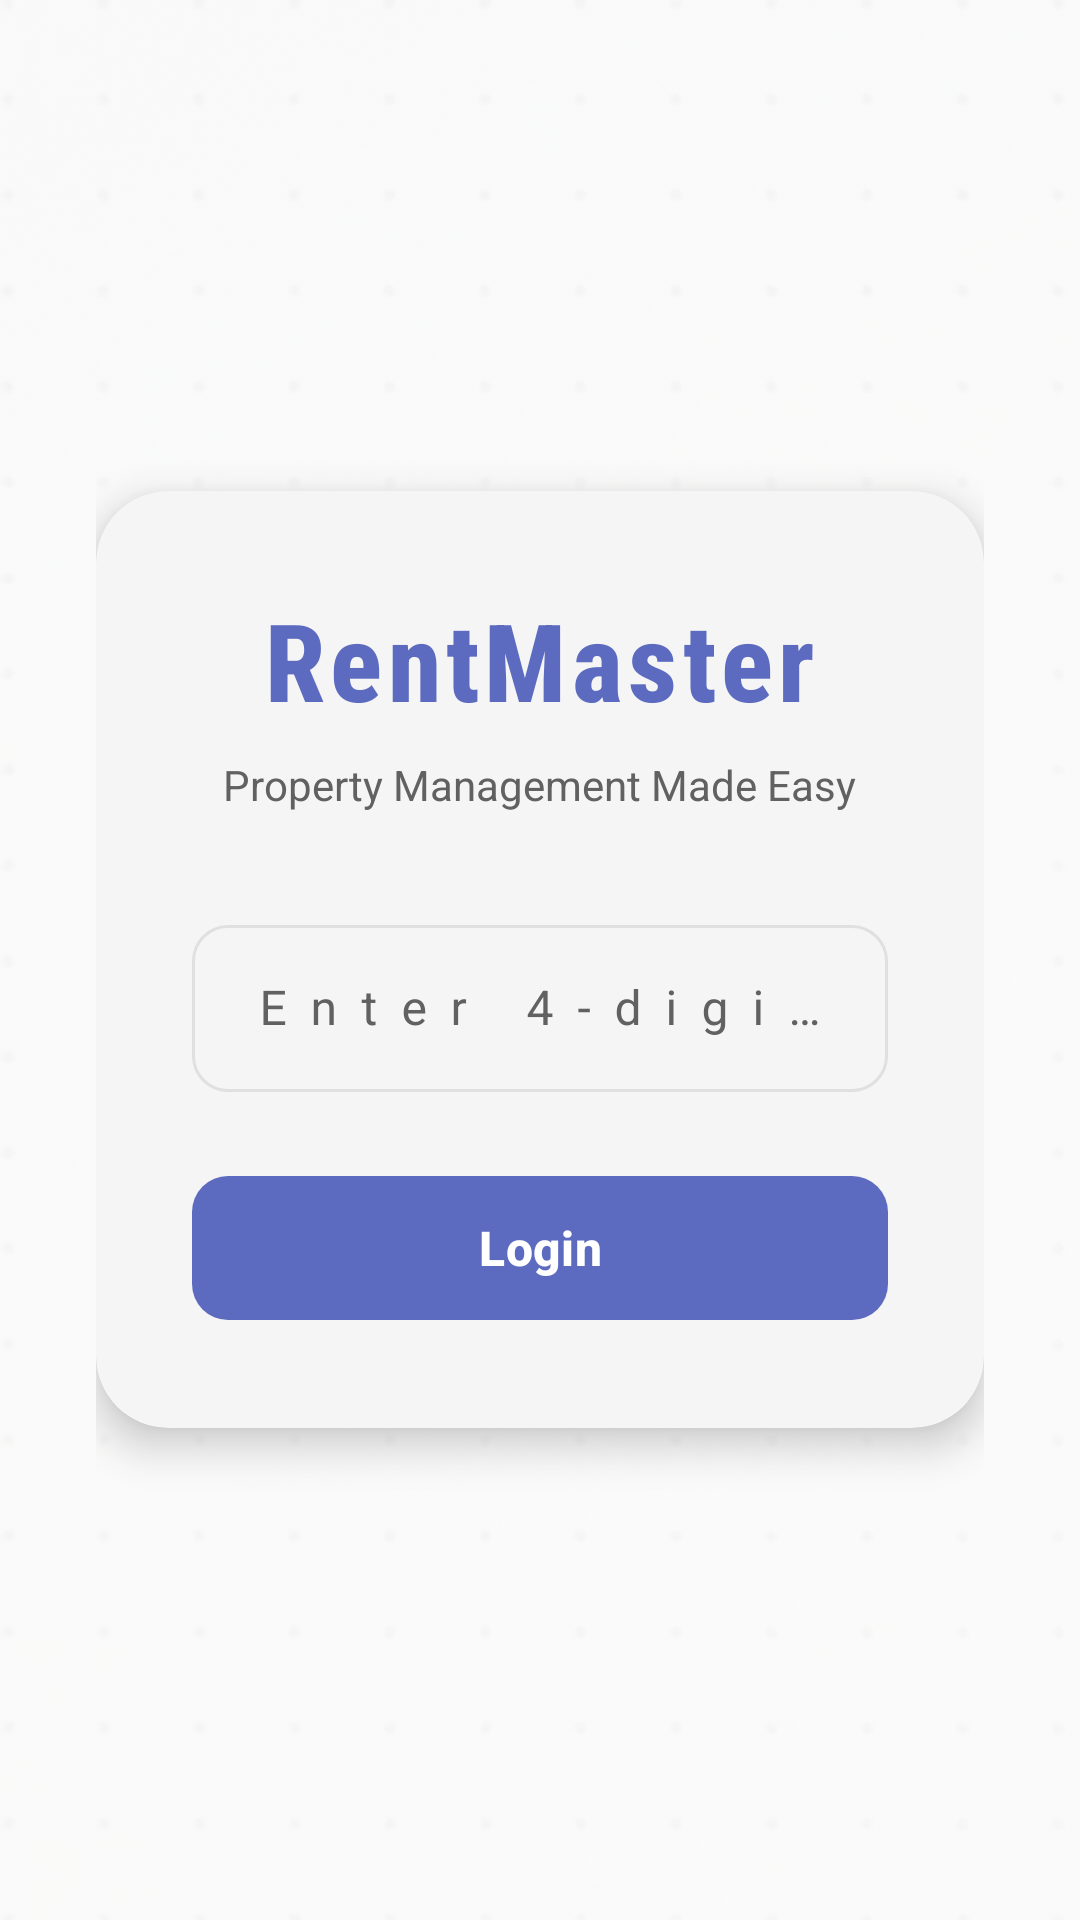

Here is an Android app screen rendered from its layout file. Give the layout XML and the strings, colors and styles it references.
<!-- AndroidManifest.xml: application theme Theme.RentMaster -->
<!-- res/layout/activity_login.xml -->
<?xml version="1.0" encoding="utf-8"?>

<LinearLayout xmlns:android="http://schemas.android.com/apk/res/android"
    xmlns:app="http://schemas.android.com/apk/res-auto"
    android:layout_width="match_parent"
    android:layout_height="match_parent"
    android:gravity="center"
    android:orientation="vertical"
    android:padding="32dp">

    <com.google.android.material.card.MaterialCardView
        android:layout_width="match_parent"
        android:layout_height="wrap_content"
        app:cardBackgroundColor="@color/transparent_surface"
        app:cardCornerRadius="24dp"
        app:cardElevation="8dp"
        app:strokeWidth="0dp">

        <LinearLayout
            android:layout_width="match_parent"
            android:layout_height="wrap_content"
            android:gravity="center"
            android:orientation="vertical"
            android:padding="32dp">

            <TextView
                android:layout_width="wrap_content"
                android:layout_height="wrap_content"
                android:text="RentMaster"
                android:textColor="?attr/colorPrimary"
                android:textSize="36sp"
                android:letterSpacing="0.05"
                android:fontFamily="sans-serif-condensed-medium"
                android:textStyle="bold"
                android:layout_marginBottom="8dp" />

            <TextView
                android:layout_width="wrap_content"
                android:layout_height="wrap_content"
                android:text="Property Management Made Easy"
                android:textColor="?attr/colorOnSurfaceVariant"
                android:textSize="14sp"
                android:layout_marginBottom="32dp" />

            <com.google.android.material.textfield.TextInputLayout
                android:layout_width="match_parent"
                android:layout_height="wrap_content"
                android:hint="Enter 4-digit PIN"
                app:boxCornerRadiusTopStart="12dp"
                app:boxCornerRadiusTopEnd="12dp"
                app:boxCornerRadiusBottomStart="12dp"
                app:boxCornerRadiusBottomEnd="12dp"
                style="@style/Widget.Material3.TextInputLayout.OutlinedBox">
                <com.google.android.material.textfield.TextInputEditText
                    android:id="@+id/et_pin"
                    android:layout_width="match_parent"
                    android:layout_height="wrap_content"
                    android:gravity="center"
                    android:letterSpacing="0.5"
                    android:inputType="numberPassword"
                    android:maxLength="4" />
            </com.google.android.material.textfield.TextInputLayout>

            <com.google.android.material.button.MaterialButton
                android:id="@+id/btn_login"
                android:layout_width="match_parent"
                android:layout_height="56dp"
                android:layout_marginTop="24dp"
                android:text="Login"
                app:cornerRadius="12dp"
                android:textSize="16sp"
                android:textStyle="bold" />

        </LinearLayout>
    </com.google.android.material.card.MaterialCardView>

</LinearLayout>
<!-- resources referenced by this layout -->
<resources>
  <color name="transparent_surface">#F5F5F5</color>
  <style name="Theme.RentMaster" parent="Theme.Material3.Light.NoActionBar">
          
          <item name="colorPrimary">@color/primary</item>
          <item name="colorOnPrimary">@color/onPrimary</item>
          <item name="colorPrimaryContainer">@color/primaryContainer</item>
          <item name="colorOnPrimaryContainer">@color/onPrimaryContainer</item>
  
          
          <item name="colorSecondary">@color/secondary</item>
          <item name="colorOnSecondary">@color/onSecondary</item>
          <item name="colorSecondaryContainer">@color/secondaryContainer</item>
          <item name="colorOnSecondaryContainer">@color/onSecondaryContainer</item>
  
          
          <item name="colorTertiary">@color/tertiary</item>
          <item name="colorOnTertiary">@color/onTertiary</item>
          <item name="colorTertiaryContainer">@color/tertiaryContainer</item>
          <item name="colorOnTertiaryContainer">@color/onTertiaryContainer</item>
  
          
          <item name="colorSurface">@color/surface</item>
          <item name="colorOnSurface">@color/onSurface</item>
          <item name="colorSurfaceVariant">@color/surfaceVariant</item>
          <item name="colorOnSurfaceVariant">@color/onSurfaceVariant</item>
          <item name="android:colorBackground">@color/background</item>
          <item name="colorOnBackground">@color/onBackground</item>
  
          
          <item name="colorError">@color/error</item>
          <item name="colorOnError">@color/onError</item>
  
          
          <item name="colorOutline">@color/outline</item>
          <item name="colorOutlineVariant">@color/outlineVariant</item>
  
          
          <item name="android:statusBarColor">@color/surface</item>
          <item name="android:windowLightStatusBar">true</item>
          
          
          <item name="android:navigationBarColor">@color/surface</item>
          <item name="android:windowLightNavigationBar">true</item>
          
          
          <item name="android:windowBackground">@drawable/app_background</item>
      </style>
  <color name="primary">#5C6BC0</color>
  <color name="onPrimary">#FFFFFF</color>
  <color name="primaryContainer">#E8EAF6</color>
  <color name="onPrimaryContainer">#1A237E</color>
  <color name="secondary">#26A69A</color>
  <color name="onSecondary">#FFFFFF</color>
  <color name="secondaryContainer">#B2DFDB</color>
  <color name="onSecondaryContainer">#004D40</color>
  <color name="tertiary">#FFA726</color>
  <color name="onTertiary">#FFFFFF</color>
  <color name="tertiaryContainer">#FFE0B2</color>
  <color name="onTertiaryContainer">#E65100</color>
  <color name="surface">#FFFFFF</color>
  <color name="onSurface">#212121</color>
  <color name="surfaceVariant">#F5F5F5</color>
  <color name="onSurfaceVariant">#616161</color>
  <color name="background">#FAFAFA</color>
  <color name="onBackground">#212121</color>
  <color name="error">#EF5350</color>
  <color name="onError">#FFFFFF</color>
  <color name="outline">#E0E0E0</color>
  <color name="outlineVariant">#EEEEEE</color>
  <!-- drawable app_background (drawable) -->
  <?xml version="1.0" encoding="utf-8"?>
  
  <layer-list xmlns:android="http://schemas.android.com/apk/res/android">
      
      <item>
          <shape android:shape="rectangle">
              <solid android:color="@color/background" />
          </shape>
      </item>
      
      
      <item>
          <bitmap
              android:src="@drawable/app_background_pattern"
              android:tileMode="repeat"
              android:alpha="0.3" />
      </item>
  </layer-list>
  <!-- drawable app_background_pattern: png bitmap (drawable, 329943 bytes) -->
</resources>
